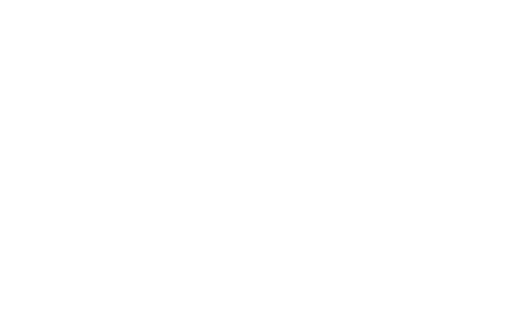
t = 0.00 s
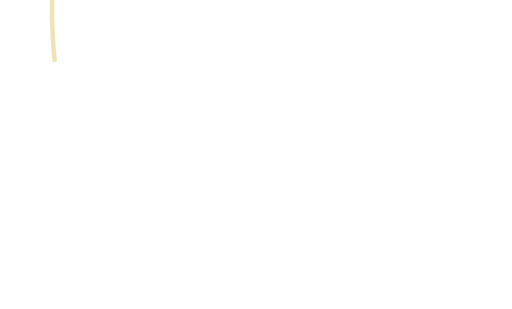
t = 1.30 s
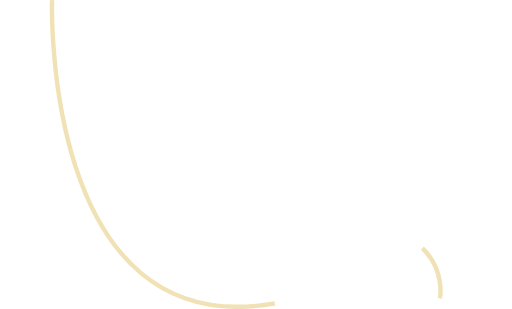
t = 2.30 s
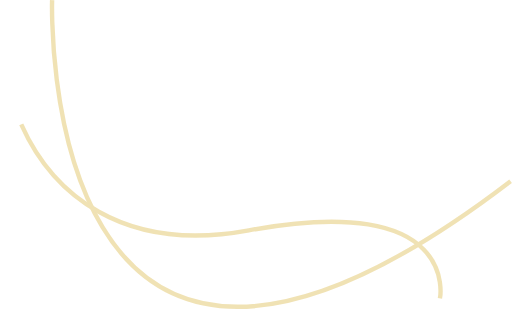
t = 3.55 s
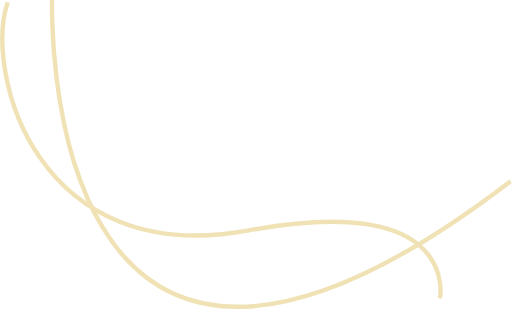
t = 4.55 s
t = 6.05 s: frame unchanged from t = 4.55 s, image omitted

The animated SVG that drew these frames (rendered in a browser with its animation timeline set to each time). Animation: 4 CSS @keyframes rules; one cycle of 7.20 s, repeats indefinitely.

<svg xmlns="http://www.w3.org/2000/svg" width="115.994" height="70.025" viewBox="0 0 115.994 70.025" style=""><g transform="translate(0.542 0.016)" opacity="0.29"><path d="M2709.383,1410.445s-4.07,123.712,103.9,41.049" transform="translate(-2698.132 -1410.445)" fill="none" stroke="#cc9d00" stroke-width="1" class="FzIGDeyn_0"></path><path d="M2804.842,1474.047s4.745-24.318-43.3-15.421-60-35.655-54.662-51.67" transform="translate(-2705.708 -1406.436)" fill="none" stroke="#cc9d00" stroke-width="1" class="FzIGDeyn_1"></path></g><style data-made-with="vivus-instant">.FzIGDeyn_0{stroke-dasharray:160 162;stroke-dashoffset:161;animation:FzIGDeyn_draw_0 7200ms ease-in 0ms infinite,FzIGDeyn_fade 7200ms linear 0ms infinite;}.FzIGDeyn_1{stroke-dasharray:144 146;stroke-dashoffset:145;animation:FzIGDeyn_draw_1 7200ms ease-in 0ms infinite,FzIGDeyn_fade 7200ms linear 0ms infinite;}@keyframes FzIGDeyn_draw{100%{stroke-dashoffset:0;}}@keyframes FzIGDeyn_fade{0%{stroke-opacity:1;}94.44444444444444%{stroke-opacity:1;}100%{stroke-opacity:0;}}@keyframes FzIGDeyn_draw_0{11.11111111111111%{stroke-dashoffset: 161}38.88888888888889%{ stroke-dashoffset: 0;}100%{ stroke-dashoffset: 0;}}@keyframes FzIGDeyn_draw_1{25%{stroke-dashoffset: 145}52.77777777777778%{ stroke-dashoffset: 0;}100%{ stroke-dashoffset: 0;}}</style></svg>